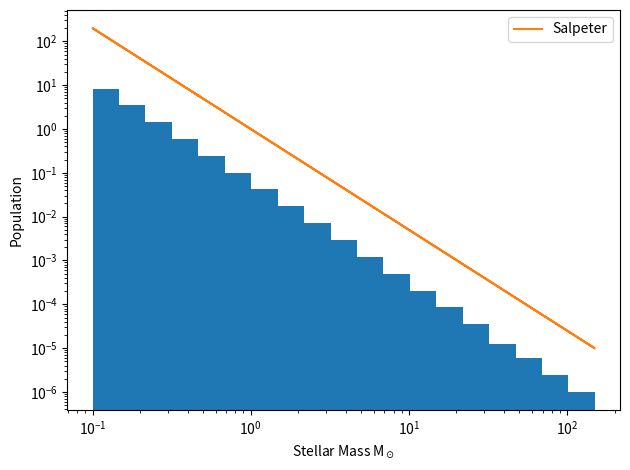

Write Python code to recreate this figure.
import numpy as np
import random as rn
import matplotlib.pyplot as plt

mmin = 0.1 
mmax = 150
alpha = 2.3
beta = 1. - alpha
N = int(1e6)
rn.seed(190909)

def salp(x):
    y = (mmax**beta + mmin**beta*(1.-x))**(1./beta)
    return y

def func(x):
    y = x**(-alpha)
    return y

mass = np.zeros(N, float)

for i in range(N):
    a = rn.random()
    a = salp(a)
    mass[i] = a

logbins = np.logspace(np.log10(mmin), np.log10(mmax), 20)
plt.hist(mass, bins=logbins, density=True, log=True)
plt.plot(mass, func(mass), label="Salpeter")
plt.xscale('log')
plt.xlabel('Stellar Mass M$_\odot$')
plt.ylabel("Population")

plt.legend()
plt.tight_layout()
plt.show()